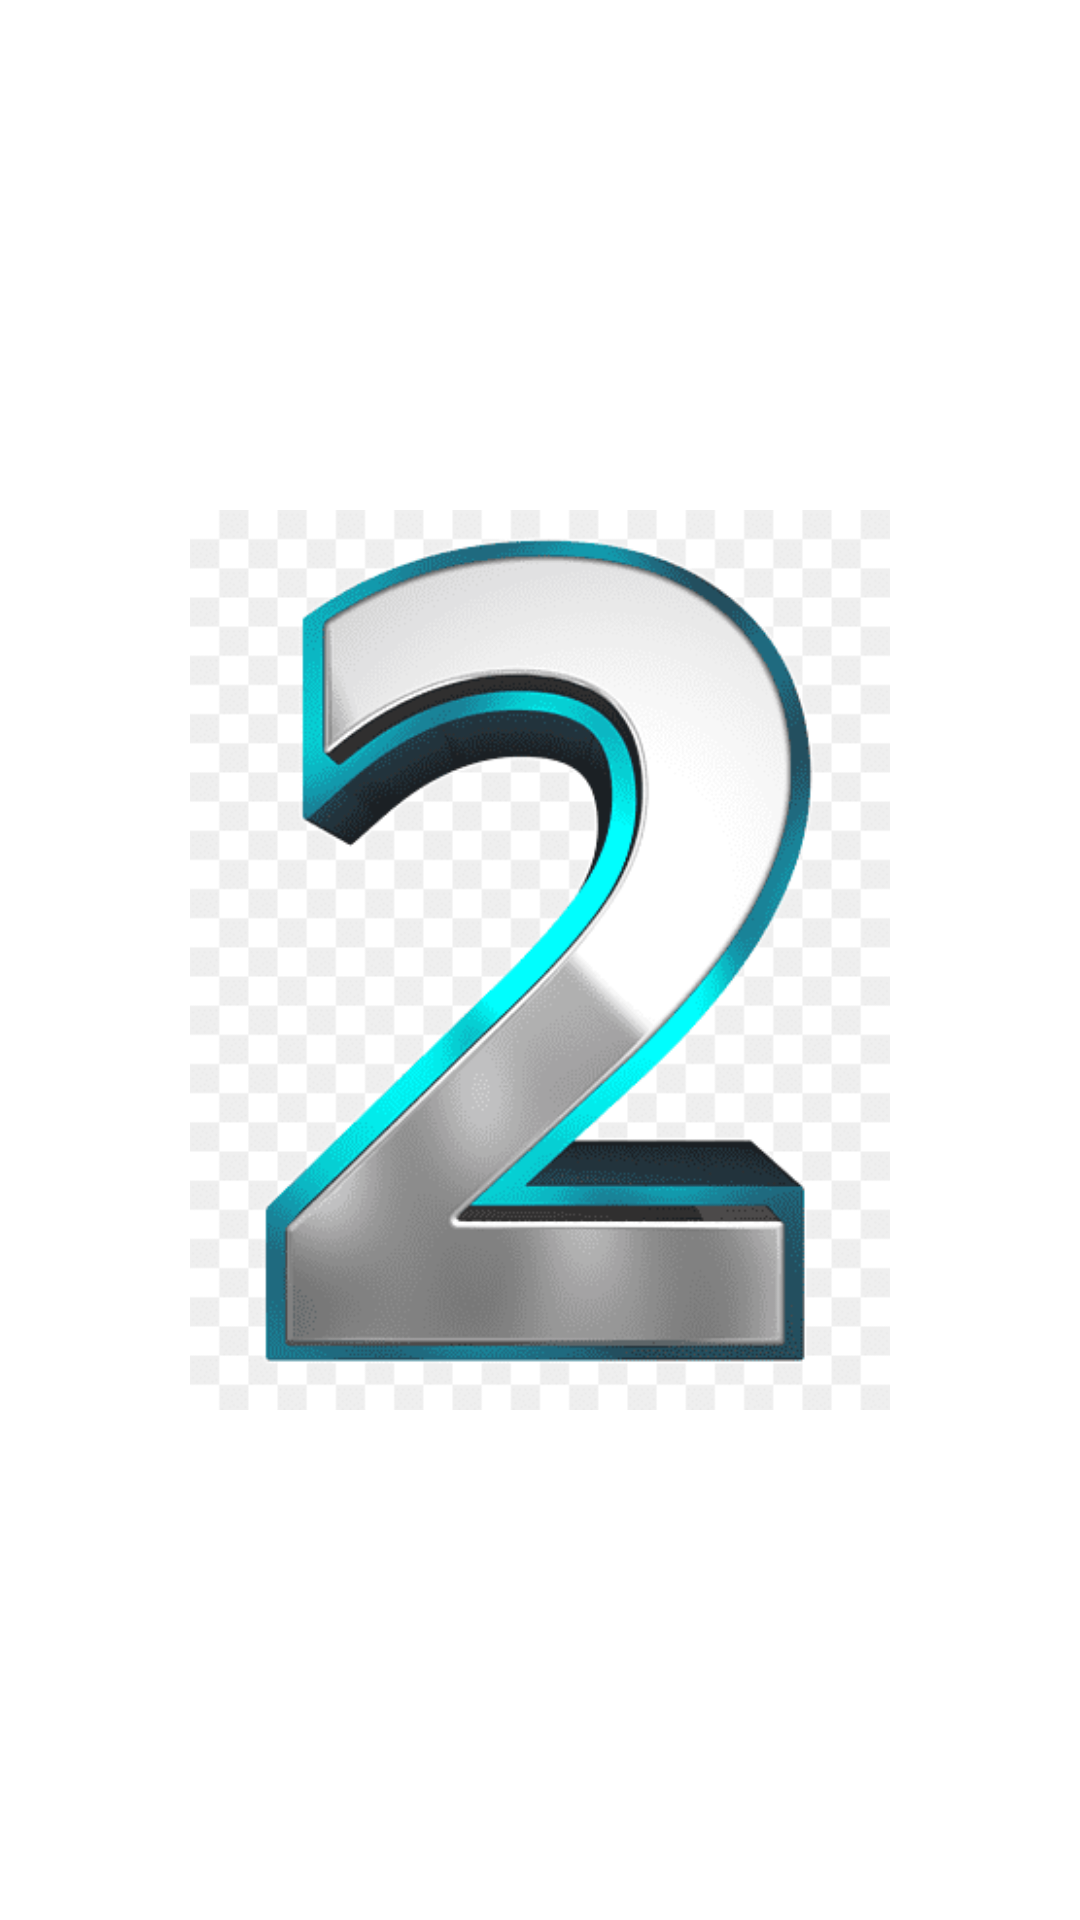

This screen was rendered from an Android layout file. Write that file and the resources it references.
<!-- AndroidManifest.xml: application theme Theme.ConcatAdaper -->
<!-- res/layout/fragment_second.xml -->
<?xml version="1.0" encoding="utf-8"?>
<FrameLayout xmlns:android="http://schemas.android.com/apk/res/android"
    xmlns:tools="http://schemas.android.com/tools"
    android:layout_width="match_parent"
    android:layout_height="match_parent"
    tools:context=".ui.activity.fragment.SecondFragment">

    <ImageView
        android:layout_width="300dp"
        android:layout_height="300dp"
        android:layout_gravity="center"
        android:src="@drawable/img_1" />

</FrameLayout>
<!-- resources referenced by this layout -->
<resources>
  <!-- drawable img_1: png bitmap (drawable, 40699 bytes) -->
  <style name="Theme.ConcatAdaper" parent="Theme.MaterialComponents.DayNight.DarkActionBar">
          
          <item name="colorPrimary">@color/purple_500</item>
          <item name="colorPrimaryVariant">@color/purple_700</item>
          <item name="colorOnPrimary">@color/white</item>
          
          <item name="colorSecondary">@color/teal_200</item>
          <item name="colorSecondaryVariant">@color/teal_700</item>
          <item name="colorOnSecondary">@color/black</item>
          
          <item name="android:statusBarColor">?attr/colorPrimaryVariant</item>
          
      </style>
  <!-- not gathered from this repository: default colours our renderer supplied (Android Studio template values) -->
  <color name="purple_500">#FF6200EE</color>
  <color name="purple_700">#FF3700B3</color>
  <color name="teal_200">#FF03DAC5</color>
  <color name="teal_700">#FF018786</color>
  <color name="black">#FF000000</color>
  <color name="white">#FFFFFFFF</color>
</resources>
